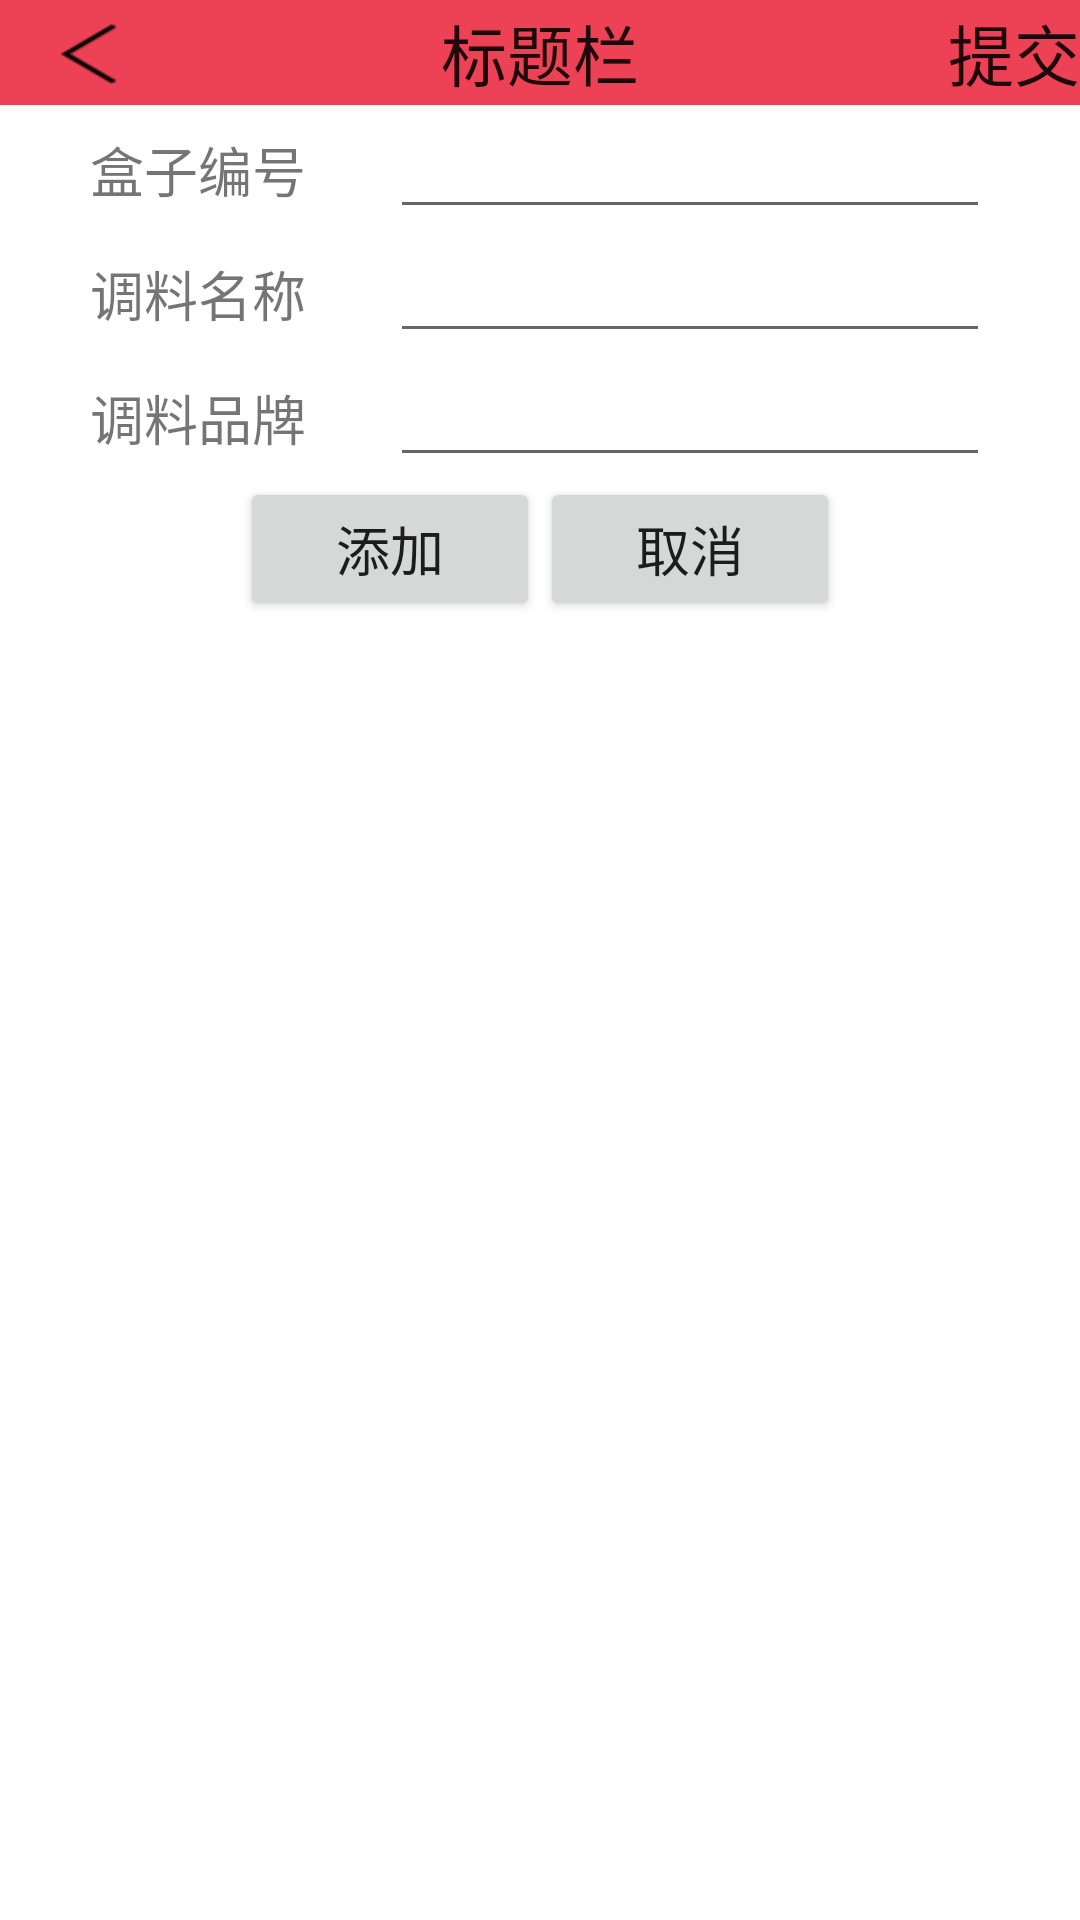

Reconstruct the res/layout file that produces this screen, plus the resources it refers to.
<!-- AndroidManifest.xml: fallback theme Theme.MaterialComponents.DayNight.NoActionBar -->
<!-- res/layout/box_add_activity.xml -->
<?xml version="1.0" encoding="utf-8"?>
<RelativeLayout xmlns:android="http://schemas.android.com/apk/res/android"
    android:layout_width="match_parent"
    android:layout_height="match_parent"
    android:orientation="vertical" >
    
     <include layout="@layout/title_bar"
      android:id="@+id/layout_titlebar"
      />
    
    <LinearLayout 
        android:id="@+id/mac_bar"
        android:layout_width="wrap_content"
        android:layout_height="wrap_content"
        android:layout_below="@+id/layout_titlebar"
        android:layout_centerHorizontal="true"
        android:orientation="horizontal"
        >
        <TextView 
            android:layout_width="100dp"
            android:layout_height="wrap_content"
            android:gravity="left"
            android:textSize="18sp"
            android:text="@string/mactitle"
            />
        <EditText 
            android:id="@+id/box_mac"
            android:layout_width="200dp"
            android:layout_height="wrap_content"
            android:gravity="left"
            android:textSize="18sp"
            />
    </LinearLayout>
        <LinearLayout 
        android:id="@+id/name_bar"
        android:layout_width="wrap_content"
        android:layout_height="wrap_content"
        android:layout_centerHorizontal="true"
        android:orientation="horizontal"
        android:layout_below="@+id/mac_bar"
        >
        <TextView 
            android:layout_width="100dp"
            android:layout_height="wrap_content"
            android:gravity="left"
            android:textSize="18sp"
            android:text="@string/flavortitle"
            />
        <EditText 
            android:id="@+id/flavor_name"
            android:layout_width="200dp"
            android:layout_height="wrap_content"
            android:gravity="left"
            android:textSize="18sp"
            />
    </LinearLayout>
    <ListView
        android:layout_width="300dp"
        android:layout_height="wrap_content"
        android:id="@+id/flavorList"
        android:layout_below="@+id/name_bar"
         >     
    </ListView>
        <LinearLayout 
        android:id="@+id/brand_bar"
        android:layout_width="wrap_content"
        android:layout_height="wrap_content"
        android:layout_centerHorizontal="true"
        android:orientation="horizontal"
        android:layout_below="@+id/flavorList"
        >
        <TextView 
            android:layout_width="100dp"
            android:layout_height="wrap_content"
            android:gravity="left"
            android:textSize="18sp"
            android:text="@string/flavor_brand"
            />
        <EditText 
            android:id="@+id/flavor_brand"
            android:layout_width="200dp"
            android:layout_height="wrap_content"
            android:gravity="left"
            android:textSize="18sp"
            />
    </LinearLayout>


        <LinearLayout 
        android:id="@+id/button_bar"
        android:layout_width="wrap_content"
        android:layout_height="wrap_content"
        android:layout_centerHorizontal="true"
        android:orientation="horizontal"
        android:layout_below="@+id/brand_bar"
        >
        <Button 
            android:id="@+id/add_btn"
            android:layout_width="100dp"
            android:layout_height="wrap_content"
            android:textSize="18sp"
            android:text="@string/addboxbtn"
            />
        <Button 
            android:id="@+id/cancle_btn"
            android:layout_width="100dp"
            android:layout_height="wrap_content"
            android:textSize="18sp"
            android:text="@string/cancelbtn"
            />
    </LinearLayout>
</RelativeLayout>
<!-- res/layout/title_bar.xml (included above) -->
<RelativeLayout 
    xmlns:android="http://schemas.android.com/apk/res/android"
    xmlns:tools="http://schemas.android.com/tools"
	android:background="#ed4255" 
	android:layout_height="35dp"
	android:layout_width="match_parent" >
 
    <TextView 
    	android:id="@+id/text_title" 
    	android:layout_height="match_parent" 
    	android:layout_width="wrap_content"
    	android:layout_centerInParent="true"
    	android:layout_centerVertical="true"
    	android:textAppearance="@android:style/TextAppearance.Large"
    	android:text="标题栏" 
    	android:gravity="center"
		/>
      <Button 
    		android:gravity="center" 
    		android:layout_alignParentLeft="true"
    		android:id="@+id/button_backward" 
    		android:layout_height="match_parent" 
    		android:layout_width="60dp" 
    		android:background="@drawable/back_arrow">
    </Button>
    	<TextView   
    		android:layout_alignParentRight="true"
    		android:id="@+id/button_forward" 
    		android:layout_height="match_parent" 
    		android:layout_width="wrap_content"
    		android:layout_centerVertical="true"
    		android:textAppearance="@android:style/TextAppearance.Large"
    		android:gravity="center"
    		android:text="提交" >
    	</TextView>
</RelativeLayout>
<!-- resources referenced by this layout -->
<resources>
  <!-- drawable back_arrow: png bitmap (drawable-hdpi, 16561 bytes) -->
  <string name="addboxbtn">添加</string>
  <string name="cancelbtn">取消</string>
  <string name="flavor_brand">调料品牌</string>
  <string name="flavortitle">调料名称</string>
  <string name="mactitle">盒子编号</string>
</resources>
